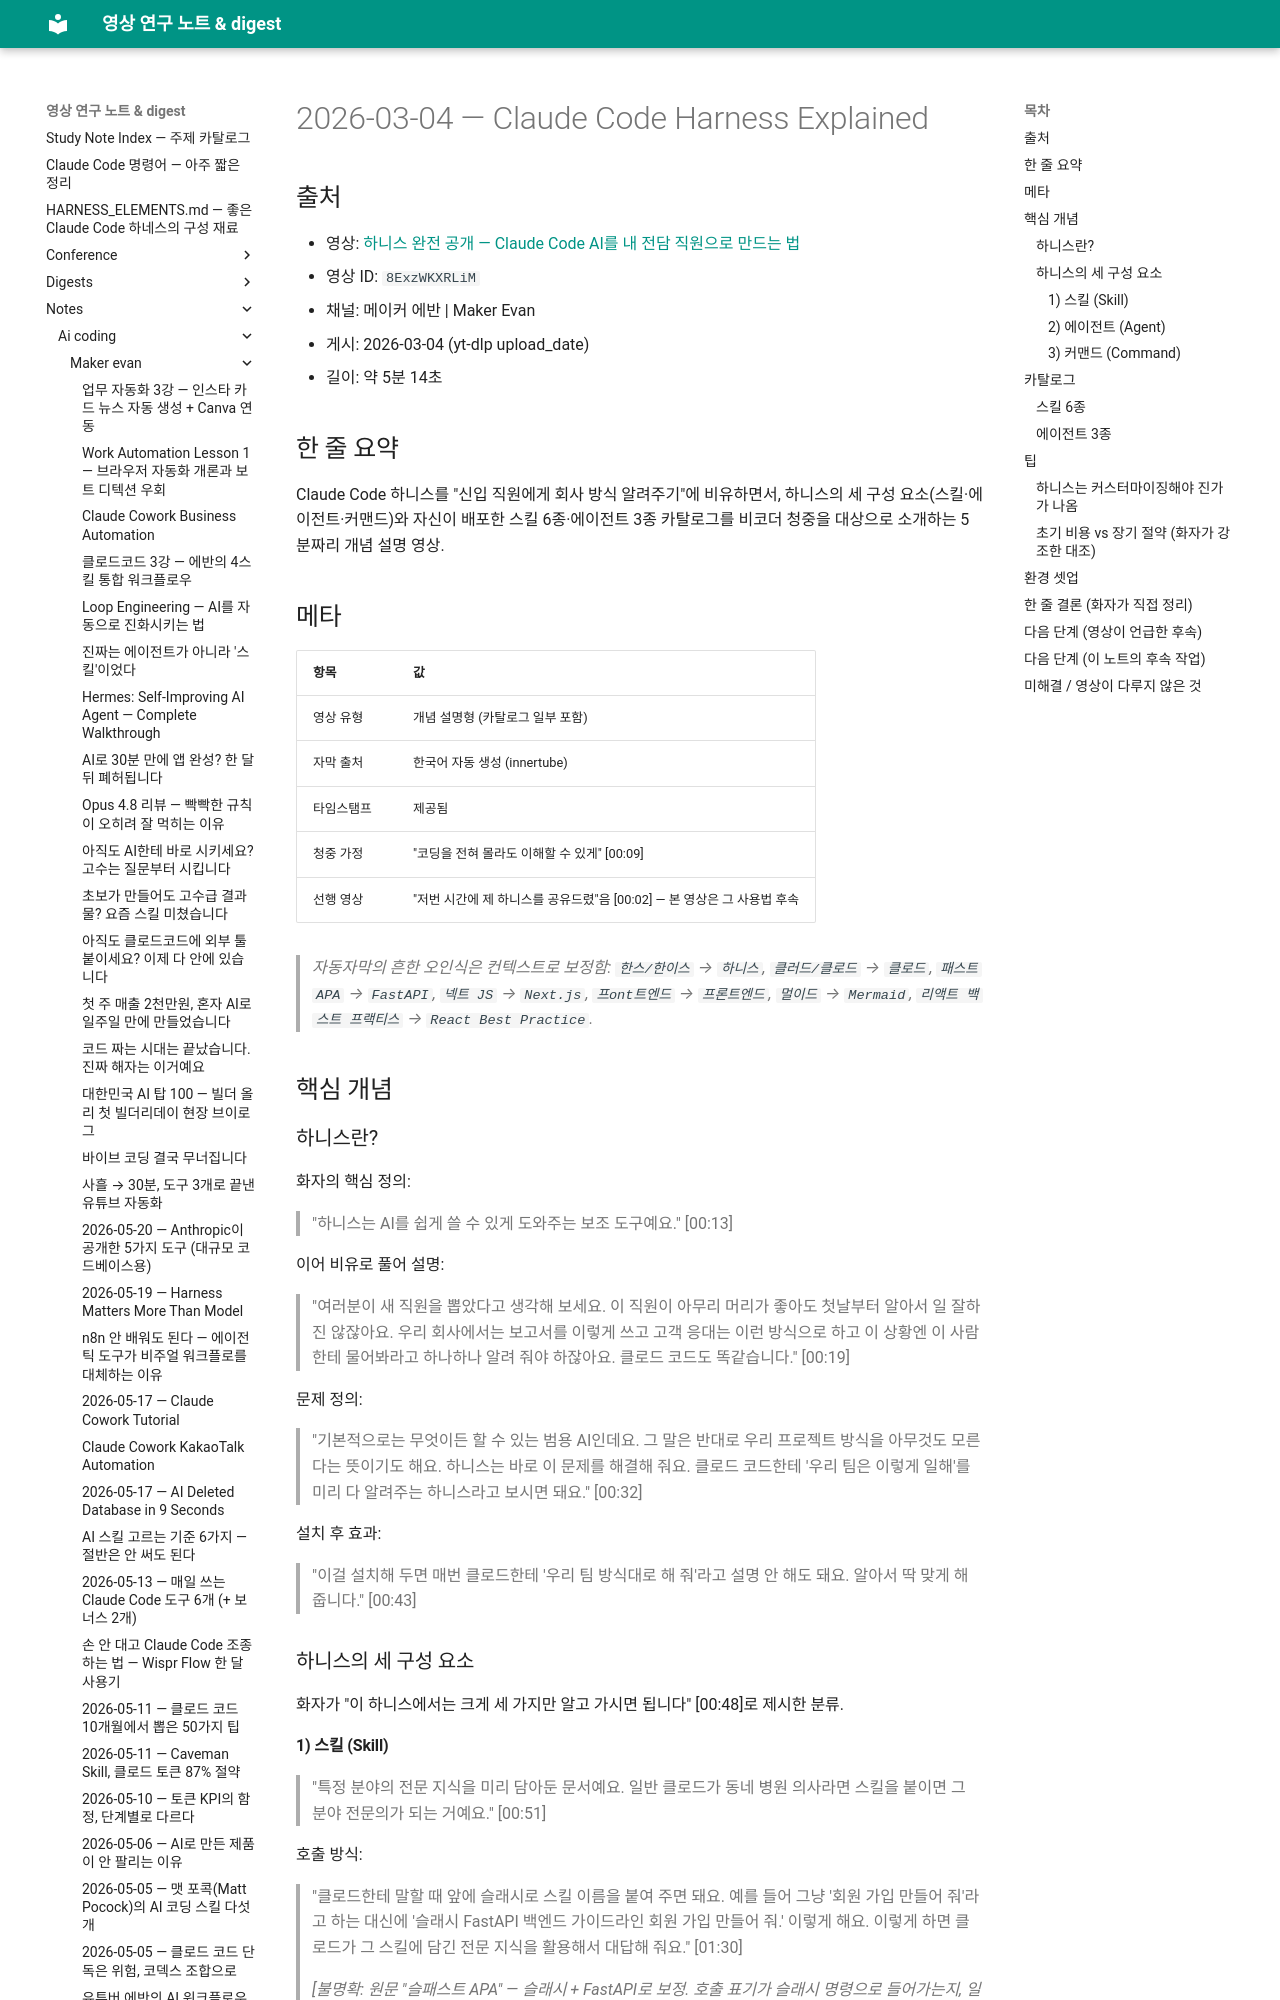

repository: Yoonkyu-Lee/claude-code-tutorial · page: notes/ai-coding/maker-evan/2026-03-04-claude-code-harness-explained/index.html · generator: mkdocs

# 2026-03-04 — Claude Code Harness Explained

## 출처

- 영상: [하니스 완전 공개 — Claude Code AI를 내 전담 직원으로 만드는 법](https://www.youtube.com/watch?v=8ExzWKXRLiM)
- 영상 ID: `8ExzWKXRLiM`
- 채널: 메이커 에반 | Maker Evan
- 게시: 2026-03-04 (yt-dlp upload_date)
- 길이: 약 5분 14초

## 한 줄 요약

Claude Code 하니스를 "신입 직원에게 회사 방식 알려주기"에 비유하면서, 하니스의 세 구성 요소(스킬·에이전트·커맨드)와 자신이 배포한 스킬 6종·에이전트 3종 카탈로그를 비코더 청중을 대상으로 소개하는 5분짜리 개념 설명 영상.

## 메타

| 항목 | 값 |
|---|---|
| 영상 유형 | 개념 설명형 (카탈로그 일부 포함) |
| 자막 출처 | 한국어 자동 생성 (innertube) |
| 타임스탬프 | 제공됨 |
| 청중 가정 | "코딩을 전혀 몰라도 이해할 수 있게" [00:09] |
| 선행 영상 | "저번 시간에 제 하니스를 공유드렸"음 [00:02] — 본 영상은 그 사용법 후속 |

> *자동자막의 흔한 오인식은 컨텍스트로 보정함: `한스/한이스` → `하니스`, `클러드/클로드` → `클로드`, `패스트 APA` → `FastAPI`, `넥트 JS` → `Next.js`, `프ont트엔드` → `프론트엔드`, `멀이드` → `Mermaid`, `리액트 백스트 프랙티스` → `React Best Practice`.*

## 핵심 개념

### 하니스란?

화자의 핵심 정의:

> "하니스는 AI를 쉽게 쓸 수 있게 도와주는 보조 도구예요." [00:13]

이어 비유로 풀어 설명:

> "여러분이 새 직원을 뽑았다고 생각해 보세요. 이 직원이 아무리 머리가 좋아도 첫날부터 알아서 일 잘하진 않잖아요. 우리 회사에서는 보고서를 이렇게 쓰고 고객 응대는 이런 방식으로 하고 이 상황엔 이 사람한테 물어봐라고 하나하나 알려 줘야 하잖아요. 클로드 코드도 똑같습니다." [00:19]

문제 정의:

> "기본적으로는 무엇이든 할 수 있는 범용 AI인데요. 그 말은 반대로 우리 프로젝트 방식을 아무것도 모른다는 뜻이기도 해요. 하니스는 바로 이 문제를 해결해 줘요. 클로드 코드한테 '우리 팀은 이렇게 일해'를 미리 다 알려주는 하니스라고 보시면 돼요." [00:32]

설치 후 효과:

> "이걸 설치해 두면 매번 클로드한테 '우리 팀 방식대로 해 줘'라고 설명 안 해도 돼요. 알아서 딱 맞게 해 줍니다." [00:43]

### 하니스의 세 구성 요소

화자가 "이 하니스에서는 크게 세 가지만 알고 가시면 됩니다" [00:48]로 제시한 분류.

#### 1) 스킬 (Skill)

> "특정 분야의 전문 지식을 미리 담아둔 문서예요. 일반 클로드가 동네 병원 의사라면 스킬을 붙이면 그 분야 전문의가 되는 거예요." [00:51]

호출 방식:

> "클로드한테 말할 때 앞에 슬래시로 스킬 이름을 붙여 주면 돼요. 예를 들어 그냥 '회원 가입 만들어 줘'라고 하는 대신에 '슬래시 FastAPI 백엔드 가이드라인 회원 가입 만들어 줘.' 이렇게 해요. 이렇게 하면 클로드가 그 스킬에 담긴 전문 지식을 활용해서 대답해 줘요." [01:30]

> *[불명확: 원문 "슬패스트 APA" — 슬래시 + FastAPI로 보정. 호출 표기가 슬래시 명령으로 들어가는지, 일반 발화 안에 키워드로 들어가는지는 영상만으로 단정 불가.]*
